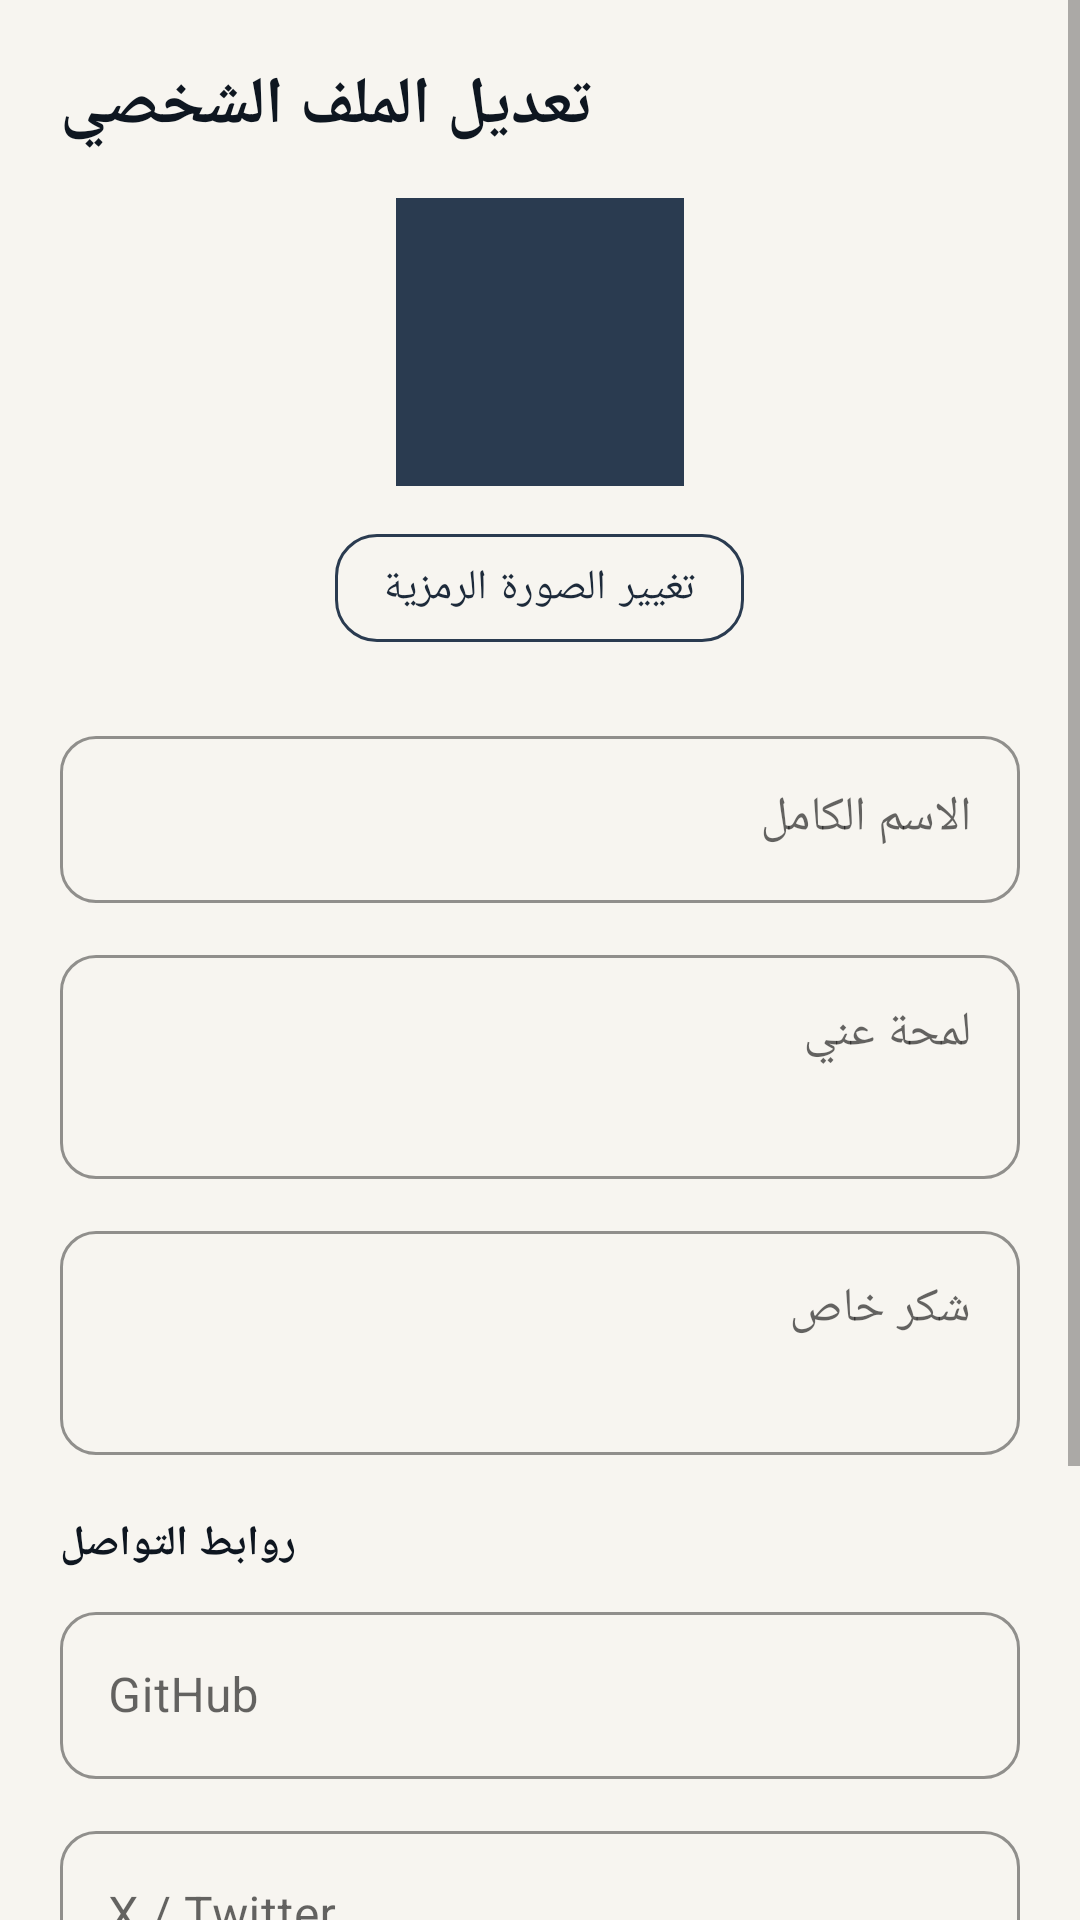

Android layout source for this screen:
<!-- AndroidManifest.xml: application theme Theme.MyDocx -->
<!-- res/layout/activity_edit_profile.xml -->
<?xml version="1.0" encoding="utf-8"?>
<ScrollView xmlns:android="http://schemas.android.com/apk/res/android"
    android:layout_width="match_parent"
    android:layout_height="match_parent"
    android:background="@color/paper_50"
    android:fillViewport="true">

    <LinearLayout
        android:layout_width="match_parent"
        android:layout_height="wrap_content"
        android:orientation="vertical"
        android:padding="20dp">

        <TextView
            android:layout_width="wrap_content"
            android:layout_height="wrap_content"
            android:text="@string/edit_profile"
            android:textColor="@color/ink_900"
            android:textSize="22sp"
            android:textStyle="bold"
            android:layout_marginBottom="16dp" />

        <ImageView
            android:id="@+id/imgAvatarPreview"
            android:layout_width="96dp"
            android:layout_height="96dp"
            android:layout_gravity="center_horizontal"
            android:background="@drawable/avatar_circle_bg"
            android:scaleType="centerCrop" />

        <com.google.android.material.button.MaterialButton
            android:id="@+id/btnUploadAvatar"
            style="@style/Btn.Outline"
            android:layout_width="wrap_content"
            android:layout_height="wrap_content"
            android:layout_gravity="center_horizontal"
            android:layout_marginTop="10dp"
            android:layout_marginBottom="20dp"
            android:text="@string/upload_avatar" />

        <com.google.android.material.textfield.TextInputLayout
            style="@style/Input.Field"
            android:layout_width="match_parent"
            android:layout_height="wrap_content"
            android:layout_marginBottom="12dp"
            android:hint="@string/full_name">
            <com.google.android.material.textfield.TextInputEditText
                android:id="@+id/inputFullName"
                android:layout_width="match_parent"
                android:layout_height="wrap_content" />
        </com.google.android.material.textfield.TextInputLayout>

        <com.google.android.material.textfield.TextInputLayout
            style="@style/Input.Field"
            android:layout_width="match_parent"
            android:layout_height="wrap_content"
            android:layout_marginBottom="12dp"
            android:hint="@string/about">
            <com.google.android.material.textfield.TextInputEditText
                android:id="@+id/inputBio"
                android:minLines="2"
                android:maxLines="4"
                android:gravity="top"
                android:layout_width="match_parent"
                android:layout_height="wrap_content" />
        </com.google.android.material.textfield.TextInputLayout>

        <com.google.android.material.textfield.TextInputLayout
            style="@style/Input.Field"
            android:layout_width="match_parent"
            android:layout_height="wrap_content"
            android:layout_marginBottom="12dp"
            android:hint="@string/special_thanks">
            <com.google.android.material.textfield.TextInputEditText
                android:id="@+id/inputSpecialThanks"
                android:minLines="2"
                android:maxLines="3"
                android:gravity="top"
                android:layout_width="match_parent"
                android:layout_height="wrap_content" />
        </com.google.android.material.textfield.TextInputLayout>

        <TextView
            android:layout_width="wrap_content"
            android:layout_height="wrap_content"
            android:text="@string/social_links"
            android:textColor="@color/ink_900"
            android:textStyle="bold"
            android:layout_marginTop="8dp"
            android:layout_marginBottom="8dp" />

        <com.google.android.material.textfield.TextInputLayout
            style="@style/Input.Field"
            android:layout_width="match_parent"
            android:layout_height="wrap_content"
            android:layout_marginBottom="12dp"
            android:hint="GitHub">
            <com.google.android.material.textfield.TextInputEditText
                android:id="@+id/inputGithub"
                android:layout_width="match_parent"
                android:layout_height="wrap_content" />
        </com.google.android.material.textfield.TextInputLayout>

        <com.google.android.material.textfield.TextInputLayout
            style="@style/Input.Field"
            android:layout_width="match_parent"
            android:layout_height="wrap_content"
            android:layout_marginBottom="12dp"
            android:hint="X / Twitter">
            <com.google.android.material.textfield.TextInputEditText
                android:id="@+id/inputTwitter"
                android:layout_width="match_parent"
                android:layout_height="wrap_content" />
        </com.google.android.material.textfield.TextInputLayout>

        <com.google.android.material.textfield.TextInputLayout
            style="@style/Input.Field"
            android:layout_width="match_parent"
            android:layout_height="wrap_content"
            android:layout_marginBottom="20dp"
            android:hint="Website">
            <com.google.android.material.textfield.TextInputEditText
                android:id="@+id/inputWebsite"
                android:layout_width="match_parent"
                android:layout_height="wrap_content" />
        </com.google.android.material.textfield.TextInputLayout>

        <com.google.android.material.button.MaterialButton
            android:id="@+id/btnSave"
            style="@style/Btn.Primary"
            android:layout_width="match_parent"
            android:layout_height="wrap_content"
            android:text="@string/continue_text" />
    </LinearLayout>
</ScrollView>
<!-- resources referenced by this layout -->
<resources>
  <color name="ink_900">#0E1620</color>
  <color name="paper_50">#F7F5F0</color>
  <!-- drawable avatar_circle_bg (drawable) -->
  <shape xmlns:android="http://schemas.android.com/apk/res/android">
      <oval />
      <solid android:color="@color/ink_600" />
  </shape>
  <string name="about">لمحة عني</string>
  <string name="continue_text">متابعة</string>
  <string name="edit_profile">تعديل الملف الشخصي</string>
  <string name="full_name">الاسم الكامل</string>
  <string name="social_links">روابط التواصل</string>
  <string name="special_thanks">شكر خاص</string>
  <string name="upload_avatar">تغيير الصورة الرمزية</string>
  <style name="Btn.Outline" parent="Widget.MaterialComponents.Button.OutlinedButton">
          <item name="strokeColor">@color/ink_600</item>
          <item name="android:textColor">@color/ink_700</item>
          <item name="cornerRadius">14dp</item>
          <item name="android:textAllCaps">false</item>
      </style>
  <style name="Btn.Primary" parent="Widget.MaterialComponents.Button">
          <item name="backgroundTint">@color/signal_red</item>
          <item name="cornerRadius">14dp</item>
          <item name="android:textColor">@color/white</item>
          <item name="android:textAllCaps">false</item>
          <item name="android:paddingTop">14dp</item>
          <item name="android:paddingBottom">14dp</item>
      </style>
  <style name="Input.Field" parent="Widget.MaterialComponents.TextInputLayout.OutlinedBox">
          <item name="boxCornerRadiusTopStart">12dp</item>
          <item name="boxCornerRadiusTopEnd">12dp</item>
          <item name="boxCornerRadiusBottomStart">12dp</item>
          <item name="boxCornerRadiusBottomEnd">12dp</item>
          <item name="boxStrokeColor">@color/ink_600</item>
      </style>
  <style name="Theme.MyDocx" parent="Theme.MaterialComponents.DayNight.NoActionBar">
          <item name="colorPrimary">@color/ink_800</item>
          <item name="colorPrimaryDark">@color/ink_900</item>
          <item name="colorAccent">@color/signal_red</item>
          <item name="android:windowBackground">@color/paper_50</item>
          <item name="android:statusBarColor">@color/ink_900</item>
          <item name="android:windowLightStatusBar" tools:targetApi="23">false</item>
          <item name="fontFamily">sans-serif</item>
      </style>
  <color name="ink_600">#2A3B50</color>
  <color name="ink_700">#1D2A3A</color>
  <color name="signal_red">#E23B3B</color>
  <color name="white">#FFFFFF</color>
  <color name="ink_800">#151F2C</color>
</resources>
